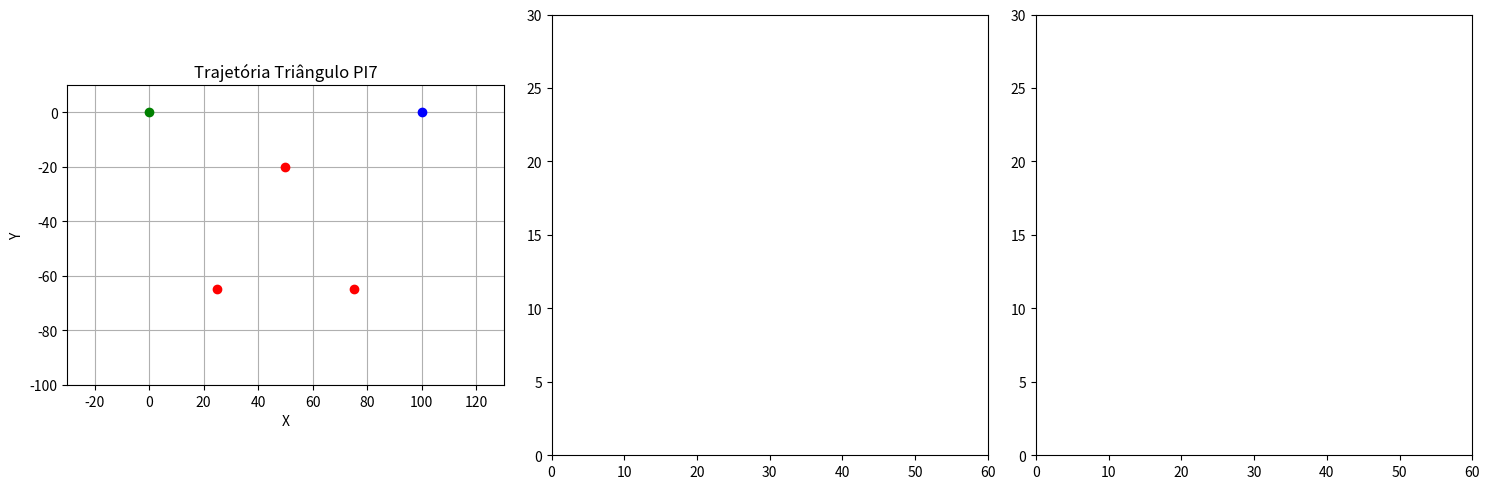

The matplotlib source for this figure:
import numpy as np
import matplotlib.pyplot as plt
from matplotlib.animation import FuncAnimation
from math import sqrt

# Função para calcular a interseção das duas circunferências
def calcular_interseccao(A, B, r1, r2):
    # Distância entre A e B
    d = np.linalg.norm(B - A)

    # Caso as circunferências se toquem
    if d > r1 + r2 or d < abs(r1 - r2):
        return None  # Não há interseção
    
    # Ponto de interseção (considerando uma solução simplificada)
    a = (r1**2 - r2**2 + d**2) / (2 * d)
    h = np.sqrt(r1**2 - a**2)
    
    # Ponto C (única interseção simplificada)
    Px = A[0] + a * (B[0] - A[0]) / d
    Py = A[1] + a * (B[1] - A[1]) / d
    
    # O ponto de interseção será perpendiculamente ao segmento AB
    Cx = Px + h * (B[1] - A[1]) / d
    Cy = Py - h * (B[0] - A[0]) / d

    return np.array([Cx, Cy])

# Função para calcular a transformação linear de x, y para r1, r2
def calcular_transformacao_linear(x, y, A, B):
    r1 = sqrt(x**2 + (A[1] - y)**2)
    r2 = sqrt((B[0] - A[0] - x)**2 + (B[1] - y)**2)
    return r1, r2

# Função para discretizar os lados de um triângulo
def discretizar_lado(p1, p2, num_pontos=100):
    # Gerar os pontos no intervalo entre p1 e p2
    x_vals = np.linspace(p1[0], p2[0], num_pontos)
    y_vals = np.linspace(p1[1], p2[1], num_pontos)
    pontos = list(zip(x_vals, y_vals))
    return pontos

# Função de animação
def update(frame):
    # Limpar os gráficos a cada quadro
    ponto_C_plot.set_data([], [])
    linha_rastro.set_data([], [])
    segmento_AC.set_data([], [])
    segmento_BC.set_data([], [])
    
    # Obter o ponto C para a animação
    ponto_atual = pontos_triangulo[frame]
    x_C, y_C = ponto_atual
    
    # Calcular r1 e r2 para o ponto atual
    r1, r2 = calcular_transformacao_linear(x_C, y_C, A, B)

    x_C, y_C = calcular_interseccao(A,B,r1,r2)[0], calcular_interseccao(A,B,r1,r2)[1]

    # Atualizar os gráficos de r1 e r2
    r1_vals.append(r1)
    r2_vals.append(r2)
    
    # Traçar o ponto C (com rastro)
    rastro_x.append(x_C)
    rastro_y.append(y_C)
    linha_rastro.set_data(rastro_x, rastro_y)
    
    # Atualizar a posição do ponto C
    ponto_C_plot.set_data([calcular_interseccao(A,B,r1,r2)[0]], [calcular_interseccao(A,B,r1,r2)[1]])  # Passando listas com um único valor
    
    # Calcular os segmentos AC e BC
    segmento_AC.set_data([A[0], x_C], [A[1], y_C])
    segmento_BC.set_data([B[0], x_C], [B[1], y_C])
    
    # Calcular as distâncias AC e BC
    dist_AC = np.linalg.norm(np.array([A[0], A[1]]) - np.array([x_C, y_C]))
    dist_BC = np.linalg.norm(np.array([B[0], B[1]]) - np.array([x_C, y_C]))
    
    # Atualizar os textos com as distâncias AC e BC
    texto_AC.set_text(f"AC: {dist_AC:.2f}")
    texto_BC.set_text(f"BC: {dist_BC:.2f}")
    
    # Atualizar o gráfico dos raios r1 e r2
    ax_r1.clear()
    ax_r2.clear()
    
    # Plotando os raios r1 e r2 ao longo do tempo
    ax_r1.plot(range(len(r1_vals)), r1_vals, label="r1")
    ax_r2.plot(range(len(r2_vals)), r2_vals, label="r2")
    
    ax_r1.set_title("Comprimento r1")
    ax_r2.set_title("Comprimento r2")
    ax_r1.legend()
    ax_r2.legend()
    
    return ponto_C_plot, linha_rastro, segmento_AC, segmento_BC, texto_AC, texto_BC

# Definindo os pontos fixos A(0, 0) e B(100, 0)
A = np.array([0, 0])  # Ponto A
B = np.array([100, 0])  # Ponto B

# Definindo os vértices do triângulo
t1 = np.array([50, -20])  # Vértice t1
t2 = np.array([75, -65])  # Vértice t2
t3 = np.array([25, -65])  # Vértice t3

# Gerando os pontos de cada lado do triângulo (discretizando os lados)
num_pontos = 20
pontos_t1_t2 = discretizar_lado(t1, t2, num_pontos)
pontos_t2_t3 = discretizar_lado(t2, t3, num_pontos)
pontos_t3_t1 = discretizar_lado(t3, t1, num_pontos)

# Juntando os pontos em uma lista de pontos para o triângulo
pontos_triangulo = pontos_t1_t2 + pontos_t2_t3 + pontos_t3_t1

# Inicializando as listas para o rastro e os gráficos de r1 e r2
rastro_x, rastro_y = [], []
r1_vals, r2_vals = [], []

# Inicializando a figura e os eixos
fig, (ax_main, ax_r1, ax_r2) = plt.subplots(1, 3, figsize=(15, 5))

# Configuração do gráfico principal
ax_main.set_xlim(-30, 130)
ax_main.set_ylim(-100, 10)
ax_main.set_aspect('equal', 'box')
ax_main.set_title("Trajetória Triângulo PI7")
ax_main.set_xlabel("X")
ax_main.set_ylabel("Y")
ax_main.grid(True)

# Plotando os pontos A, B e os vértices t1, t2, t3 do triângulo
ax_main.plot(A[0], A[1], 'go', label='A (0, 0)')
ax_main.plot(B[0], B[1], 'bo', label='B (100, 0)')
ax_main.plot(t1[0], t1[1], 'ro', label='t1 (50, -20)')
ax_main.plot(t2[0], t2[1], 'ro', label='t2 (75, -45)')
ax_main.plot(t3[0], t3[1], 'ro', label='t3 (25, -45)')

# Inicializando o ponto C, o rastro e os segmentos AC e BC
ponto_C_plot, = ax_main.plot([], [], 'mo', label='Ponto C')
linha_rastro, = ax_main.plot([], [], 'r-', label='Rastro de C')
segmento_AC, = ax_main.plot([], [], 'g-', label='Segmento AC')
segmento_BC, = ax_main.plot([], [], 'b-', label='Segmento BC')

# Adicionando os textos de distâncias AC e BC
texto_AC = ax_main.text(0.05, 0.95, '', transform=ax_main.transAxes, fontsize=12, verticalalignment='top', color='green')
texto_BC = ax_main.text(0.05, 0.90, '', transform=ax_main.transAxes, fontsize=12, verticalalignment='top', color='blue')

# Configuração dos gráficos de r1 e r2
ax_r1.set_xlim(0, len(pontos_triangulo))
ax_r1.set_ylim(0, 30)
ax_r2.set_xlim(0, len(pontos_triangulo))
ax_r2.set_ylim(0, 30)

# Função de animação
ani = FuncAnimation(fig, update, frames=len(pontos_triangulo), interval=100, blit=False)

# Exibindo o gráfico
plt.tight_layout()
plt.show()
